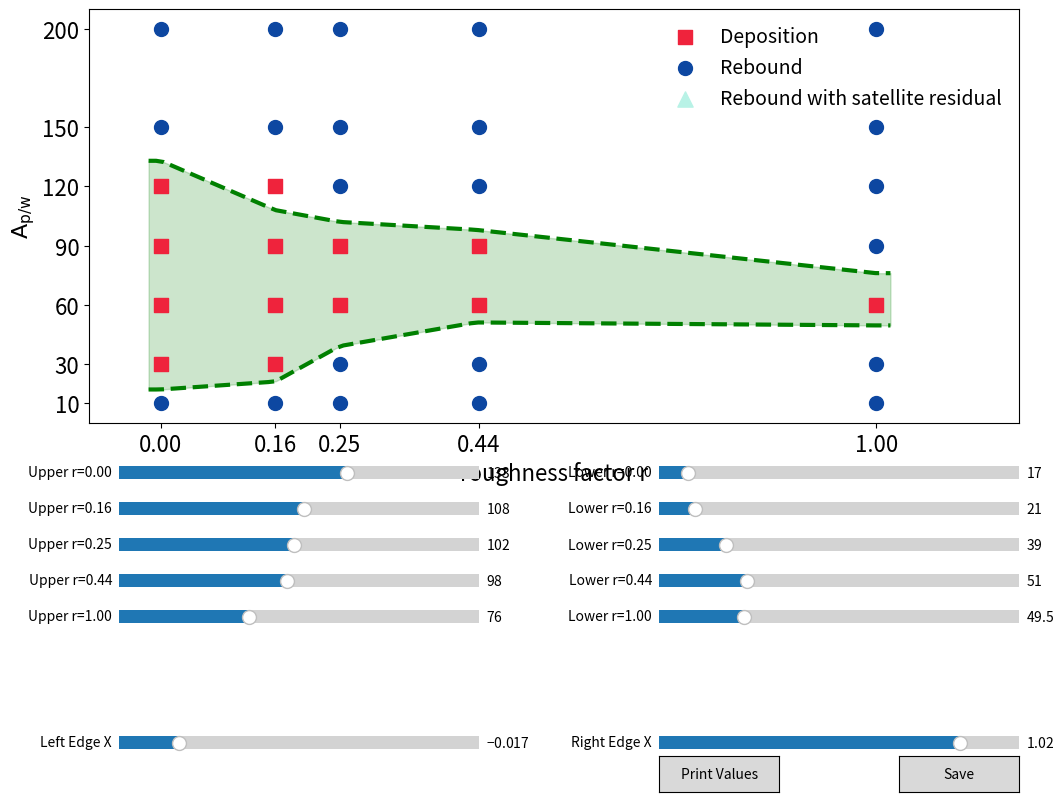

Write the Python code that produced this figure.
import matplotlib.pyplot as plt
import numpy as np
from matplotlib.widgets import Slider, Button

# Define pillar width, height and gap between pillars and height
w = 2
h = 2
g = np.linspace(2, 8, 4)

# color
normal_red = '#ef233c'
blue1 = '#0e518d'
blue2= '#1976D2'
navyblue = '#0D47A1'
cyan = '#b8f2e6'

# Define roughness factor and A_p/w values
new_roughness_factor = 4 * (w * h) / (w + g) ** 2
r = np.concatenate(([0], new_roughness_factor[::-1]))  # 0, 0.16, 0.25, 0.44, 1
Ap_w = [10, 30, 60, 90, 120, 150, 200]

# Define deposition points as (r, A_p/w) pairs
deposition_points = [
    (r[0], Ap_w[1]), (r[0], Ap_w[2]), (r[0], Ap_w[3]), (r[0], Ap_w[4]),
    (r[1], Ap_w[1]), (r[1], Ap_w[2]), (r[1], Ap_w[3]), (r[1], Ap_w[4]),
    (r[2], Ap_w[2]), (r[2], Ap_w[3]),
    (r[3], Ap_w[2]), (r[3], Ap_w[3]),
    (r[4], Ap_w[2])
]

# Define rebound with satellite droplet points
satellite_points = [
    #(r[2], Ap_w[5]), (r[2], Ap_w[6]),
    #(r[3], Ap_w[4]), (r[3], Ap_w[5]), (r[3], Ap_w[6])
]

# Create all possible data points
all_points = [(rv, aw) for rv in r for aw in Ap_w]

# Separate into categories
deposition_r = [p[0] for p in deposition_points]
deposition_ap_w = [p[1] for p in deposition_points]
satellite_r = [p[0] for p in satellite_points]
satellite_ap_w = [p[1] for p in satellite_points]
rebound_points = [pt for pt in all_points if pt not in deposition_points and pt not in satellite_points]
rebound_r = [pt[0] for pt in rebound_points]
rebound_ap_w = [pt[1] for pt in rebound_points]

# Setup figure and axis
fig, ax = plt.subplots(figsize=(12, 9))
plt.subplots_adjust(bottom=0.42)

# Initial boundary values
initial_upper_y = [133, 108, 102, 98, 76]
initial_lower_y = [17, 21, 39, 51, 49.5]
control_x = [0, 0.16, 0.25, 0.44, 1.0]
initial_left_edge = -0.017
initial_right_edge = 1.02

# Initial smoothed curve
smooth_x = np.linspace(initial_left_edge, initial_right_edge, 100)
upper_smooth = np.interp(smooth_x, control_x, initial_upper_y)
lower_smooth = np.interp(smooth_x, control_x, initial_lower_y)

fill_between = ax.fill_between(smooth_x, lower_smooth, upper_smooth,
                               color='green', alpha=0.2, zorder=0)
upper_line, = ax.plot(smooth_x, upper_smooth, 'g--', linewidth=3, zorder=0)
lower_line, = ax.plot(smooth_x, lower_smooth, 'g--', linewidth=3, zorder=0)

# Plot categorized points
ax.scatter(deposition_r, deposition_ap_w, color=normal_red, marker='s', s=100,
           label='Deposition', zorder=2)
ax.scatter(rebound_r, rebound_ap_w, color=navyblue, marker='o', s=100,
           label='Rebound', zorder=1)
ax.scatter(satellite_r, satellite_ap_w, color=cyan, marker='^', s=120,
           label='Rebound with satellite residual', zorder=3)

ax.set_xlabel('roughness factor r', fontsize=16)
ax.set_ylabel(r'$\mathrm{A_{p/w}}$', fontsize=16)
ax.legend(fontsize=14, loc='upper right', frameon=False)
ax.set_xlim(-0.1, 1.2)
ax.set_ylim(0, 210)
ax.set_xticks(r)
ax.set_xticklabels([f'{x:.2f}' for x in r], fontsize=16)
ax.set_yticks(Ap_w)
ax.set_yticklabels([str(y) for y in Ap_w], fontsize=16)

# Slider setup
axcolor = 'lightgoldenrodyellow'
upper_sliders = []
lower_sliders = []

for i, x_val in enumerate(control_x):
    ax_upper = plt.axes([0.15, 0.35 - 0.04 * i, 0.3, 0.03], facecolor=axcolor)
    ax_lower = plt.axes([0.6, 0.35 - 0.04 * i, 0.3, 0.03], facecolor=axcolor)

    slider_upper = Slider(ax_upper, f'Upper r={x_val:.2f}', 0, 210, valinit=initial_upper_y[i])
    slider_lower = Slider(ax_lower, f'Lower r={x_val:.2f}', 0, 210, valinit=initial_lower_y[i])

    upper_sliders.append(slider_upper)
    lower_sliders.append(slider_lower)

# Edge sliders with extended range
ax_left = plt.axes([0.15, 0.05, 0.3, 0.03], facecolor=axcolor)
slider_left = Slider(ax_left, 'Left Edge X', -0.2, 0.9, valinit=initial_left_edge)

ax_right = plt.axes([0.6, 0.05, 0.3, 0.03], facecolor=axcolor)
slider_right = Slider(ax_right, 'Right Edge X', 0.1, 1.2, valinit=initial_right_edge)

# Update function
def update(val):
    global fill_between
    upper_y_values = [s.val for s in upper_sliders]
    lower_y_values = [s.val for s in lower_sliders]
    left_edge = slider_left.val
    right_edge = slider_right.val

    smooth_x = np.linspace(left_edge, right_edge, 100)
    upper_smooth = np.interp(smooth_x, control_x, upper_y_values)
    lower_smooth = np.interp(smooth_x, control_x, lower_y_values)

    upper_line.set_xdata(smooth_x)
    lower_line.set_xdata(smooth_x)
    upper_line.set_ydata(upper_smooth)
    lower_line.set_ydata(lower_smooth)

    fill_between.remove()
    fill_between = ax.fill_between(smooth_x, lower_smooth, upper_smooth,
                                   color='green', alpha=0.2, zorder=0)
    fig.canvas.draw_idle()

# Attach update callbacks
for s in upper_sliders + lower_sliders:
    s.on_changed(update)

slider_left.on_changed(update)
slider_right.on_changed(update)

# Save button
save_ax = plt.axes([0.8, 0.01, 0.1, 0.04])
save_button = Button(save_ax, 'Save')

def save(event):
    # Collect values
    upper_y_values = [s.val for s in upper_sliders]
    lower_y_values = [s.val for s in lower_sliders]
    left_edge = slider_left.val
    right_edge = slider_right.val
    smooth_x = np.linspace(left_edge, right_edge, 100)
    upper_smooth = np.interp(smooth_x, control_x, upper_y_values)
    lower_smooth = np.interp(smooth_x, control_x, lower_y_values)

    # New clean figure
    export_fig, export_ax = plt.subplots(figsize=(12, 9))

    export_ax.fill_between(smooth_x, lower_smooth, upper_smooth, color='green', alpha=0.2, zorder=0)
    export_ax.plot(smooth_x, upper_smooth, 'g--', linewidth=3, zorder=0)
    export_ax.plot(smooth_x, lower_smooth, 'g--', linewidth=3, zorder=0)

    export_ax.scatter(deposition_r, deposition_ap_w, color=normal_red, marker='s', s=100,
                      label='Deposition', zorder=2)
    export_ax.scatter(rebound_r, rebound_ap_w, color=navyblue, marker='o', s=100,
                      label='Rebound', zorder=1)
    export_ax.scatter(satellite_r, satellite_ap_w, color=cyan, marker='^', s=120,
                      label='Rebound with satellite residual', zorder=3)

    export_ax.set_xlabel('roughness factor r', fontsize=16)
    export_ax.set_ylabel(r'$\mathrm{A_{p/w}}$', fontsize=16)
    export_ax.legend(fontsize=14, loc='upper right', frameon=False)
    export_ax.set_xlim(-0.1, 1.2)
    export_ax.set_ylim(0, 210)
    export_ax.set_xticks(r)
    export_ax.set_xticklabels([f'{x:.2f}' for x in r], fontsize=16)
    export_ax.set_yticks(Ap_w)
    export_ax.set_yticklabels([str(y) for y in Ap_w], fontsize=16)

    export_fig.savefig('../impact_result_custom_trend.png', dpi=300, bbox_inches='tight')
    print("Plot saved as 'impact_result_custom_trend.png'")
    plt.close(export_fig)

save_button.on_clicked(save)

# Print button
print_ax = plt.axes([0.6, 0.01, 0.1, 0.04])
print_button = Button(print_ax, 'Print Values')

def print_values(event):
    upper_y_values = [s.val for s in upper_sliders]
    lower_y_values = [s.val for s in lower_sliders]
    left_edge = slider_left.val
    right_edge = slider_right.val

    print("\nCurrent Values for Copy-Paste:")
    print("upper_x =", control_x)
    print("upper_y =", upper_y_values)
    print("lower_x =", control_x)
    print("lower_y =", lower_y_values)
    print("left_edge_x =", left_edge)
    print("right_edge_x =", right_edge)

print_button.on_clicked(print_values)

plt.show()
